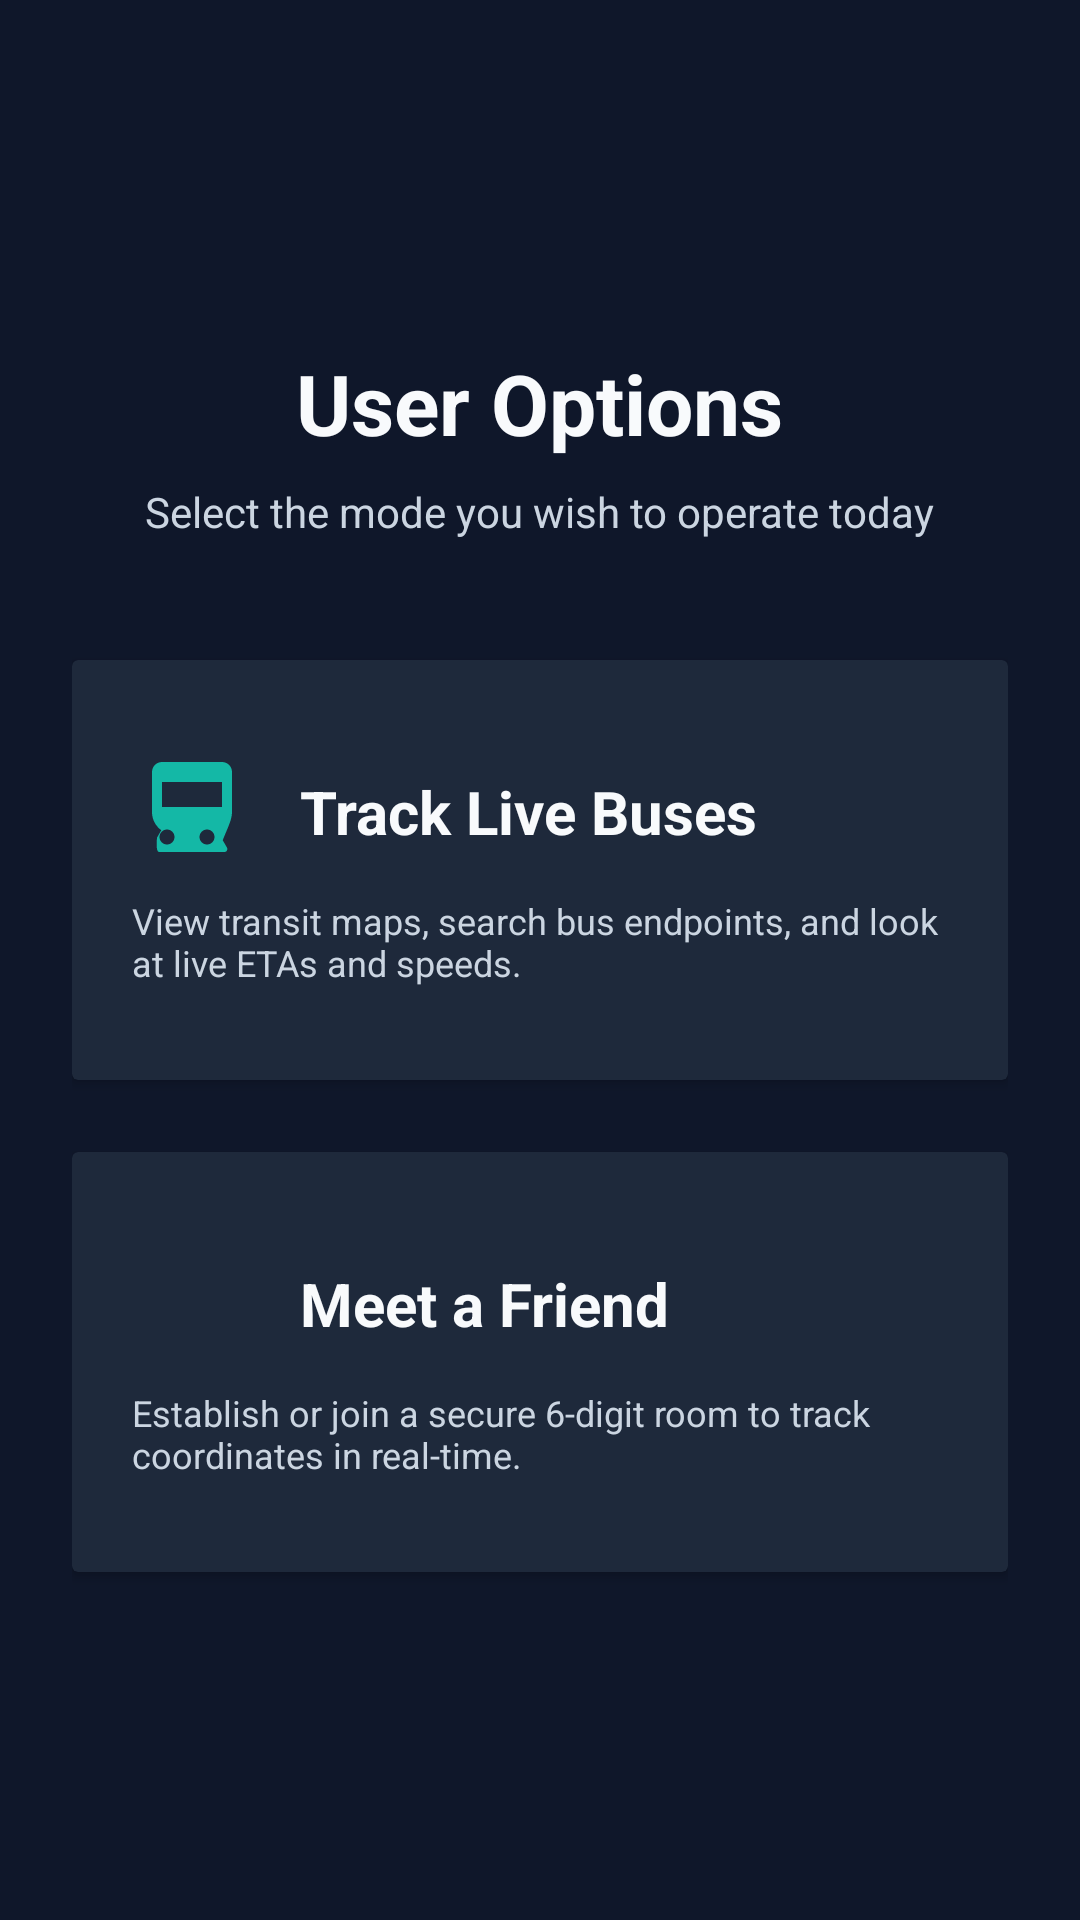

Write the Android layout XML for this screen, with the resource values it uses.
<!-- AndroidManifest.xml: activity theme Theme.MyApplication -->
<!-- res/layout/activity_user_menu.xml -->
<?xml version="1.0" encoding="utf-8"?>
<LinearLayout xmlns:android="http://schemas.android.com/apk/res/android"
    android:layout_width="match_parent"
    android:layout_height="match_parent"
    android:background="@color/background"
    android:orientation="vertical"
    android:padding="24dp"
    android:gravity="center">

    <TextView
        android:layout_width="wrap_content"
        android:layout_height="wrap_content"
        android:text="User Options"
        android:textSize="28sp"
        android:textStyle="bold"
        android:textColor="@color/text_primary"
        android:layout_marginBottom="8dp"/>

    <TextView
        android:layout_width="wrap_content"
        android:layout_height="wrap_content"
        android:text="Select the mode you wish to operate today"
        android:textSize="14sp"
        android:textColor="@color/text_secondary"
        android:layout_marginBottom="40dp"/>

    
    <androidx.cardview.widget.CardView
        android:id="@+id/btn_track_bus"
        android:layout_width="match_parent"
        android:layout_height="140dp"
        android:layout_marginBottom="24dp"
        android:clickable="true"
        android:focusable="true"
        android:foreground="?android:attr/selectableItemBackground"
        android:backgroundTint="@color/surface">

        <LinearLayout
            android:layout_width="match_parent"
            android:layout_height="match_parent"
            android:orientation="vertical"
            android:padding="20dp"
            android:gravity="center_vertical">

            <LinearLayout
                android:layout_width="match_parent"
                android:layout_height="wrap_content"
                android:orientation="horizontal"
                android:gravity="center_vertical">

                <ImageView
                    android:layout_width="40dp"
                    android:layout_height="40dp"
                    android:src="@drawable/ic_bus"
                    android:tint="@color/secondary"/>

                <TextView
                    android:layout_width="wrap_content"
                    android:layout_height="wrap_content"
                    android:text="Track Live Buses"
                    android:textSize="20sp"
                    android:textStyle="bold"
                    android:textColor="@color/text_primary"
                    android:layout_marginStart="16dp"/>
            </LinearLayout>

            <TextView
                android:layout_width="wrap_content"
                android:layout_height="wrap_content"
                android:text="View transit maps, search bus endpoints, and look at live ETAs and speeds."
                android:textSize="12sp"
                android:textColor="@color/text_secondary"
                android:layout_marginTop="8dp"/>
        </LinearLayout>
    </androidx.cardview.widget.CardView>

    
    <androidx.cardview.widget.CardView
        android:id="@+id/btn_meet_friend"
        android:layout_width="match_parent"
        android:layout_height="140dp"
        android:clickable="true"
        android:focusable="true"
        android:foreground="?android:attr/selectableItemBackground"
        android:backgroundTint="@color/surface">

        <LinearLayout
            android:layout_width="match_parent"
            android:layout_height="match_parent"
            android:orientation="vertical"
            android:padding="20dp"
            android:gravity="center_vertical">

            <LinearLayout
                android:layout_width="match_parent"
                android:layout_height="wrap_content"
                android:orientation="horizontal"
                android:gravity="center_vertical">

                <ImageView
                    android:layout_width="40dp"
                    android:layout_height="40dp"
                    android:src="@drawable/ic_person"
                    android:tint="@color/primary_variant"/>

                <TextView
                    android:layout_width="wrap_content"
                    android:layout_height="wrap_content"
                    android:text="Meet a Friend"
                    android:textSize="20sp"
                    android:textStyle="bold"
                    android:textColor="@color/text_primary"
                    android:layout_marginStart="16dp"/>
            </LinearLayout>

            <TextView
                android:layout_width="wrap_content"
                android:layout_height="wrap_content"
                android:text="Establish or join a secure 6-digit room to track coordinates in real-time."
                android:textSize="12sp"
                android:textColor="@color/text_secondary"
                android:layout_marginTop="8dp"/>
        </LinearLayout>
    </androidx.cardview.widget.CardView>

</LinearLayout>
<!-- resources referenced by this layout -->
<resources>
  <color name="background">#0F172A</color>
  <color name="primary_variant">#60A5FA</color>
  <color name="secondary">#14B8A6</color>
  <color name="surface">#1E293B</color>
  <color name="text_primary">#F8FAFC</color>
  <color name="text_secondary">#CBD5E1</color>
  <!-- drawable ic_bus (drawable) -->
  <vector xmlns:android="http://schemas.android.com/apk/res/android"
      android:width="24dp"
      android:height="24dp"
      android:viewportWidth="24"
      android:viewportHeight="24">
    <path
        android:fillColor="#FFFFFFFF"
        android:pathData="M18,11H6V6h12v5zm-1.5,6c0,0.83 -0.67,1.5 -1.5,1.5s-1.5,-0.67 -1.5,-1.5 0.67,-1.5 1.5,-1.5 1.5,0.67 1.5,1.5zm-8,0c0,0.83 -0.67,1.5 -1.5,1.5S5.5,17.83 5.5,17s0.67,-1.5 1.5,-1.5 1.5,0.67 1.5,1.5zM20,12V4c0,-1.1 -0.9,-2 -2,-2H6c-1.1,0 -2,0.9 -2,2v8c0,1.5 0.73,2.83 1.86,3.64l-0.86,1.49C4.81,19.46 5.05,20 5.5,20h13c0.45,0 0.69,-0.54 0.5,-0.87l-0.86,-1.49C19.27,14.83 20,13.5 20,12z"/>
  </vector>
  <style name="Theme.MyApplication" parent="Theme.Material3.Dark.NoActionBar">
          
          <item name="colorPrimary">@color/primary</item>
          <item name="colorSecondary">@color/secondary</item>
          <item name="android:windowBackground">@color/background</item>
          <item name="android:statusBarColor">@color/background</item>
          <item name="android:navigationBarColor">@color/background</item>
      </style>
  <color name="primary">#3B82F6</color>
</resources>
